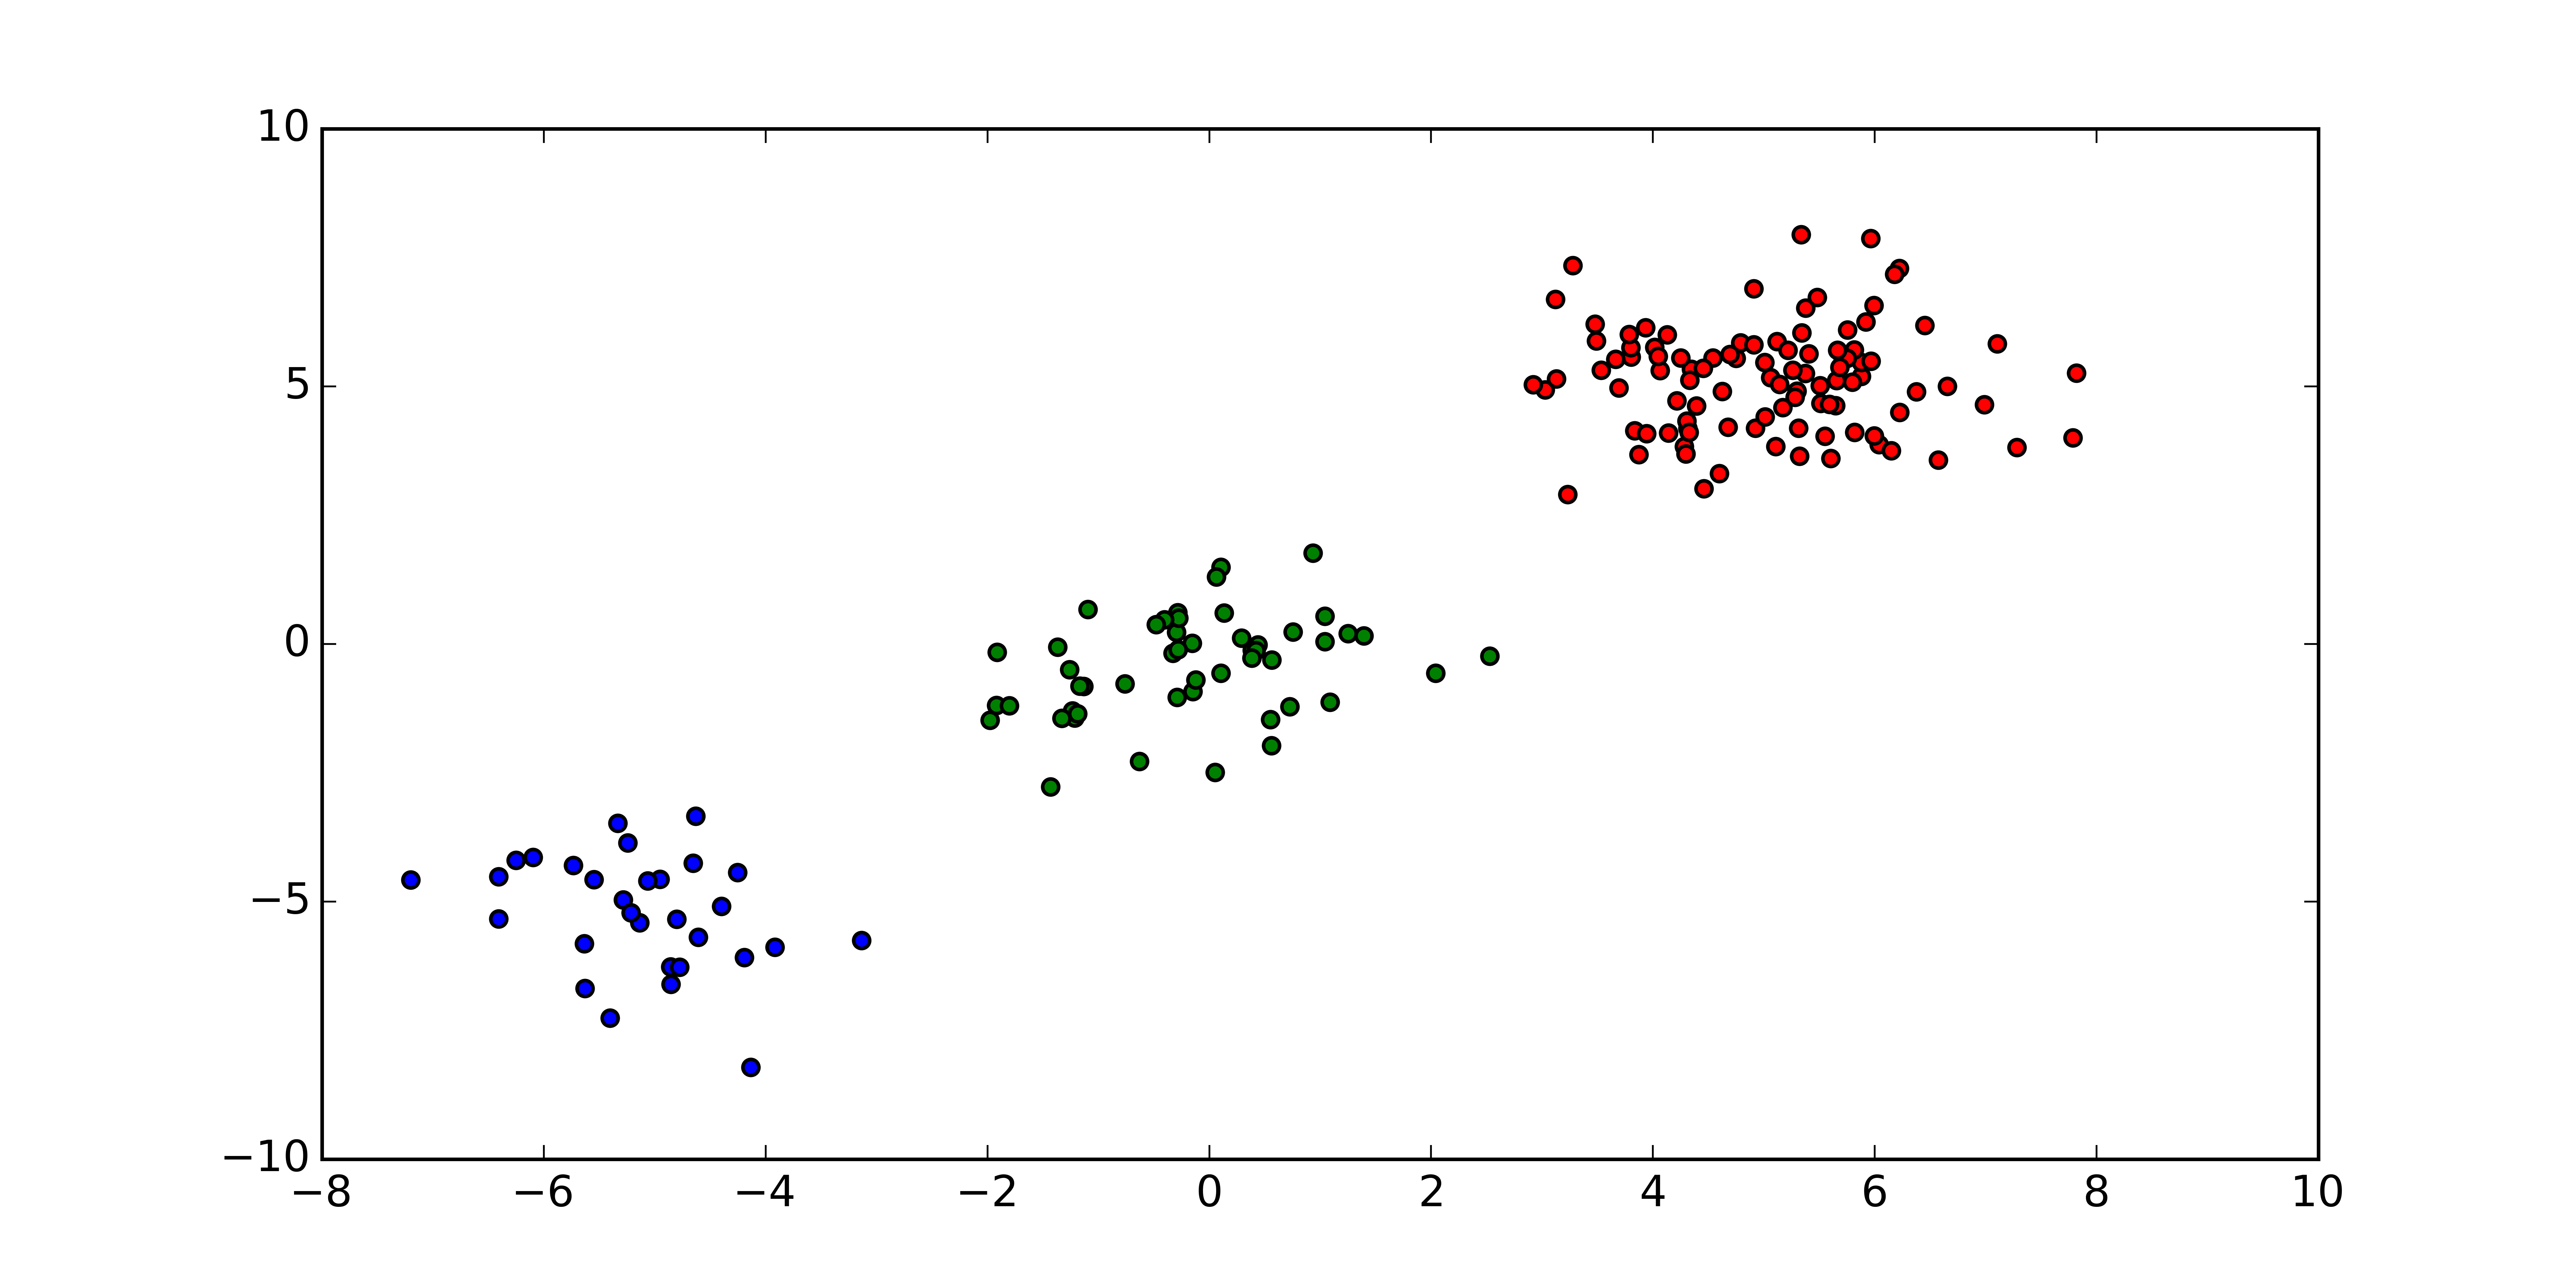

Write the Python code that produced this figure.
from pylab import *
from scipy.cluster import vq # vq -> vector quantization

# create data
c1 = np.random.randn(100, 2) + 5
c2 = np.random.randn(30, 2) - 5
c3 = np.random.randn(50, 2)
print "cluster 1:\n", c1
print "cluster 2:\n", c2
print "cluster 3:\n", c3

# pool all the data into one 180 x 2 array
data = vstack([c1, c2, c3])

figure(figsize = (10, 5), dpi = 800)

# calculate the cluster centroids and variance from k-means
centroids, variance = vq.kmeans(data, 3)

# seperate the data by assigning to its nearest centroid
identified, distance  = vq.vq(data, centroids)

vqc1 = data[identified == 0]
vqc2 = data[identified == 1]
vqc3 = data[identified == 2]

scatter(vqc1[:, 0], vqc1[:, 1], c = "red")
scatter(vqc2[:, 0], vqc2[:, 1], c = "blue")
scatter(vqc3[:, 0], vqc3[:, 1], c = "green")

savefig("Scipy_14.png", dpi = 800)
